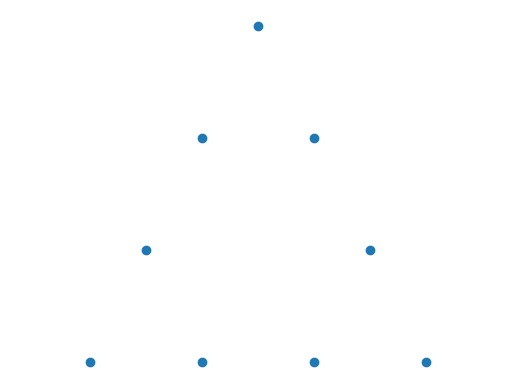
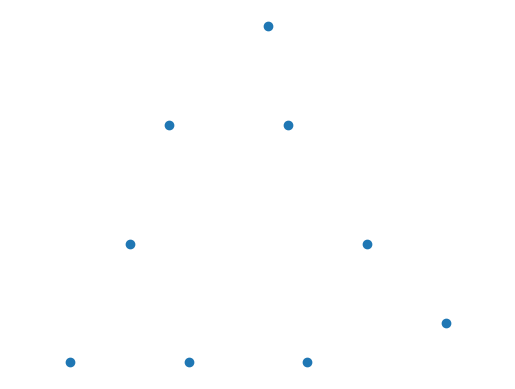

Here is the Python script that generated these plots, in order:
import os
import argparse
import numpy as np
import matplotlib.pyplot as plt

parser = argparse.ArgumentParser()
parser.add_argument('--distortion_level', type=int, default=4, help='Intensity Level of Distortion')
FLAGS = parser.parse_args()

origin_dimension = 30

def create_stimuli():
    """

    :return:
    """
    number_of_points = origin_dimension * origin_dimension

    origin_points_x, origin_points_y = create_origin_points()

    distorted_points_x, distorted_points_y = distort_points(origin_points_x, origin_points_y)


    #final_plus_corner_x = np.append(origin_points_x,[-25,-25,25,25,-15,-15,15,15])
    #final_plus_corner_y = np.append(origin_points_y,[-25,25,-25,25,-15,15,-15,15])

    # Plot
    plot_stimuli(origin_points_x, origin_points_y, "original.png")
    plot_stimuli(distorted_points_x, distorted_points_y, "distorted.png")


def create_origin_points():
    """

    :return:
    """
    return np.array([-9, -3, 3, 9, -6, 6, -3, 3, 0]), np.array([-9, -9, -9, -9, -3, -3, 3, 3, 9])

def plot_stimuli(x, y, name):
    """

    :param x:
    :param y:
    :return:
    """
    plt.axis("equal")
    plt.axis("off")
    plt.scatter(x, y)
    plt.savefig(name)
    plt.gcf().clear()


def distort_points(xs, ys):
    """

    :param x:
    :param y:
    :return:
    """
    distorted_xs = np.copy(xs)
    distorted_ys = np.copy(ys)

    for i in range(0, len(xs)):
        distortion_area = get_distortion_area(3)
        distortion_offset_x, distortion_offset_y = get_distortion_offsets(distortion_area)
        distorted_xs[i] += distortion_offset_x
        distorted_ys[i] += distortion_offset_y

    return distorted_xs, distorted_ys

def get_distortion_area(distortion_level):
    """

    :param distorion_level:
    :return:
    """
    #Probability Table after
    probability_table = np.array([[.88, .1, .015, .004, .001],
                                 [.75, .15, .05, .03, .02],
                                 [.59, .20, .16, .03, .02],
                                 [.36, .48, .06, .05, .05],
                                 [.2, .3, .4, .05, .05],
                                 [0, .4, .32, .15, .13],
                                 [0, .24, .16, .3, .3]])
    table_index = 2
    rand = np.random.rand(1) * 1000
    counter = 0.0;
    for i in range(5):
        counter += probability_table[table_index,i] * 1000
        if rand < counter:
            return i


def get_distortion_offsets(distortion_area):
    """

    :param distortion_point:
    :return:
    """

    if distortion_area == 0:
        return 0,0
    elif distortion_area == 1:
        return generate_offset(0, 1)
    elif distortion_area == 2:
        return generate_offset(1, 2)
    elif distortion_area == 3:
        return generate_offset(2, 5)
    elif distortion_area == 4:
        return generate_offset(5,10)
    elif distortion_area == 5:
        return generate_offset(10,20)

def generate_offset(inner_bound, outer_bound):
    """

    :param inner_bound:
    :param outer_bound:
    :return:
    """
    offset_found = False
    if inner_bound == 0:
        while not offset_found:
            x_offset = np.random.randint(-outer_bound, outer_bound + 1)
            y_offset = np.random.randint(-outer_bound, outer_bound + 1)
            if not (x_offset == 0 and y_offset == 0):
                return x_offset, y_offset


    while not offset_found:
        x_offset = np.random.randint(-outer_bound, outer_bound + 1)
        y_offset = np.random.randint(-outer_bound, outer_bound + 1)

        if not ((x_offset <= inner_bound and x_offset >= -inner_bound) and (y_offset <= inner_bound and y_offset >= -inner_bound)):
            return x_offset, y_offset


create_stimuli()
